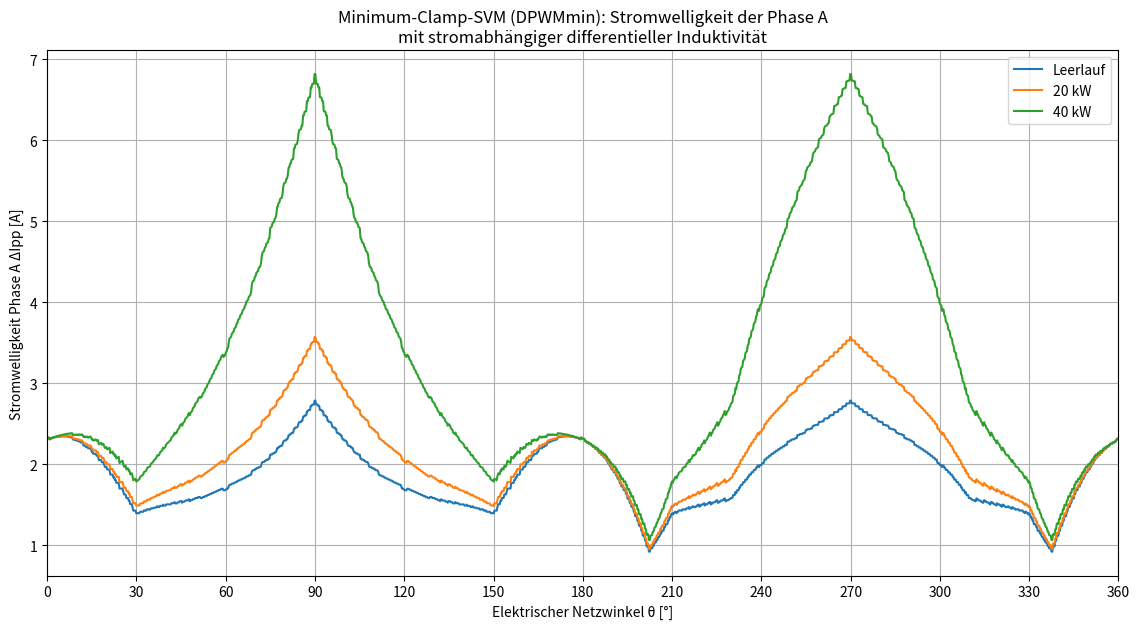

Generate this figure with matplotlib:
#!/usr/bin/env python3
"""DPWMmin-Stromwelligkeit mit stromabhängiger differentieller Induktivität.

Berechnet für Phase A den Verlauf Delta-I_pp über eine 50-Hz-Netzperiode.
Die Minimum-Clamp-SVM wird schaltzustandsbasiert mit einem symmetrischen
Dreiecksträger abgebildet. Pro PWM-Periode wird die tatsächliche
Phasendrosselspannung integriert.

Optional kann eine CSV-Datei mit einer gemessenen oder digitalisierten
Ldiff(I)-Kennlinie verwendet werden. Erwartete Spalten:
    current_a, ldiff_h
oder
    current_a, ldiff_uh

Ohne CSV wird die dokumentierte Tanh-Entwurfsnäherung verwendet:
    B(H) = B_sat * tanh(mu0 * mu_r0 * H / B_sat)
    Ldiff(I) = L0 * sech(alpha * I)^2
"""

from __future__ import annotations

import argparse
import csv
from pathlib import Path
from typing import Callable

import matplotlib.pyplot as plt
import numpy as np

U_LL_RMS = 400.0
U_DC = 750.0
F_GRID = 50.0
F_SW = 70_000.0
L0 = 584e-6
MU_R0 = 26.0
B_SAT = 1.65
N_WDG = 80
L_MAG = 0.127
MU0 = 4.0 * np.pi * 1e-7
PWM_SAMPLES = 240


def load_ldiff_csv(path: Path) -> Callable[[np.ndarray], np.ndarray]:
    """Load an even Ldiff(|I|) characteristic from CSV."""
    currents: list[float] = []
    inductances: list[float] = []
    with path.open(newline="", encoding="utf-8") as handle:
        reader = csv.DictReader(handle)
        if reader.fieldnames is None or "current_a" not in reader.fieldnames:
            raise ValueError("CSV benötigt die Spalte 'current_a'.")
        use_h = "ldiff_h" in reader.fieldnames
        use_uh = "ldiff_uh" in reader.fieldnames
        if not use_h and not use_uh:
            raise ValueError("CSV benötigt 'ldiff_h' oder 'ldiff_uh'.")
        for row in reader:
            current = abs(float(row["current_a"]))
            value = float(row["ldiff_h"] if use_h else row["ldiff_uh"])
            inductance = value if use_h else value * 1e-6
            currents.append(current)
            inductances.append(inductance)
    x = np.asarray(currents)
    y = np.asarray(inductances)
    order = np.argsort(x)
    x = x[order]
    y = y[order]
    if len(x) < 2 or np.any(np.diff(x) <= 0):
        raise ValueError("Stromstützstellen müssen eindeutig und streng monoton sein.")
    if np.any(y <= 0):
        raise ValueError("Alle Induktivitäten müssen positiv sein.")

    def interpolate(current: np.ndarray) -> np.ndarray:
        return np.interp(np.abs(current), x, y, left=y[0], right=y[-1])

    return interpolate


def tanh_ldiff(current: np.ndarray) -> np.ndarray:
    """Differential inductance from the documented tanh magnetization fit."""
    alpha = MU0 * MU_R0 * N_WDG / (L_MAG * B_SAT)
    return L0 / np.cosh(alpha * current) ** 2


def calculate_phase_a_ripple(
    i_rms: float,
    ldiff_function: Callable[[np.ndarray], np.ndarray],
) -> tuple[np.ndarray, np.ndarray, np.ndarray]:
    """Calculate electrical angle, Delta-Ipp and local Ldiff for phase A."""
    t_sw = 1.0 / F_SW
    n_pwm = int(round((1.0 / F_GRID) / t_sw))
    pwm_index = np.arange(n_pwm)
    time_mid = (pwm_index + 0.5) * t_sw
    theta = 2.0 * np.pi * F_GRID * time_mid

    u_phase_peak = np.sqrt(2.0) * U_LL_RMS / np.sqrt(3.0)
    modulation = u_phase_peak / (U_DC / 2.0)
    references = np.vstack((
        modulation * np.sin(theta),
        modulation * np.sin(theta - 2.0 * np.pi / 3.0),
        modulation * np.sin(theta + 2.0 * np.pi / 3.0),
    ))

    # DPWMmin: kleinster Referenzwert wird an den negativen Zwischenkreis geklemmt.
    common_mode = -1.0 - np.min(references, axis=0)
    references_dpwm = references + common_mode
    duty = np.clip((references_dpwm + 1.0) / 2.0, 0.0, 1.0)

    carrier_time = (np.arange(PWM_SAMPLES) + 0.5) / PWM_SAMPLES
    carrier = 1.0 - np.abs(2.0 * carrier_time - 1.0)
    dt = t_sw / PWM_SAMPLES

    fundamental_current = np.sqrt(2.0) * i_rms * np.sin(theta)
    ldiff = ldiff_function(fundamental_current)
    ripple_pp = np.zeros(n_pwm)

    for index in range(n_pwm):
        switching = (duty[:, index, None] >= carrier[None, :]).astype(float)
        phase_voltage = U_DC * (
            switching - np.mean(switching, axis=0, keepdims=True)
        )
        ripple_voltage_a = phase_voltage[0] - np.mean(phase_voltage[0])
        ripple_current_a = np.cumsum(ripple_voltage_a) * dt / ldiff[index]
        ripple_pp[index] = np.ptp(ripple_current_a)

    return np.degrees(theta) % 360.0, ripple_pp, ldiff


def main() -> None:
    parser = argparse.ArgumentParser()
    parser.add_argument(
        "--ldiff-csv",
        type=Path,
        help="Optionale CSV mit current_a und ldiff_h oder ldiff_uh.",
    )
    parser.add_argument(
        "--output",
        type=Path,
        default=Path("dpwmmin_delta_ipp_phase_a.svg"),
    )
    args = parser.parse_args()

    ldiff_function = load_ldiff_csv(args.ldiff_csv) if args.ldiff_csv else tanh_ldiff
    operating_points = {
        "Leerlauf": 0.0,
        "20 kW": 20_000.0 / (np.sqrt(3.0) * U_LL_RMS),
        "40 kW": 40_000.0 / (np.sqrt(3.0) * U_LL_RMS),
    }
    results = {
        label: calculate_phase_a_ripple(current_rms, ldiff_function)
        for label, current_rms in operating_points.items()
    }

    figure, axis = plt.subplots(figsize=(11.5, 6.4))
    for label in ("Leerlauf", "20 kW", "40 kW"):
        angle, ripple, _ = results[label]
        axis.plot(angle, ripple, label=label)
    axis.set_xlabel("Elektrischer Netzwinkel θ [°]")
    axis.set_ylabel("Stromwelligkeit Phase A ΔIpp [A]")
    axis.set_title(
        "Minimum-Clamp-SVM (DPWMmin): Stromwelligkeit der Phase A\n"
        "mit stromabhängiger differentieller Induktivität"
    )
    axis.set_xlim(0.0, 360.0)
    axis.set_xticks(np.arange(0.0, 361.0, 30.0))
    axis.grid(True)
    axis.legend()
    figure.tight_layout()

    args.output.parent.mkdir(parents=True, exist_ok=True)
    figure.savefig(args.output, bbox_inches="tight")
    if args.output.suffix.lower() != ".png":
        figure.savefig(args.output.with_suffix(".png"), dpi=180, bbox_inches="tight")

    print("Arbeitspunkt; I_RMS [A]; Ldiff_min [uH]; DeltaIpp_max [A]")
    for label, current_rms in operating_points.items():
        _, ripple, ldiff = results[label]
        print(
            f"{label}; {current_rms:.3f}; "
            f"{np.min(ldiff) * 1e6:.1f}; {np.max(ripple):.3f}"
        )


if __name__ == "__main__":
    main()
